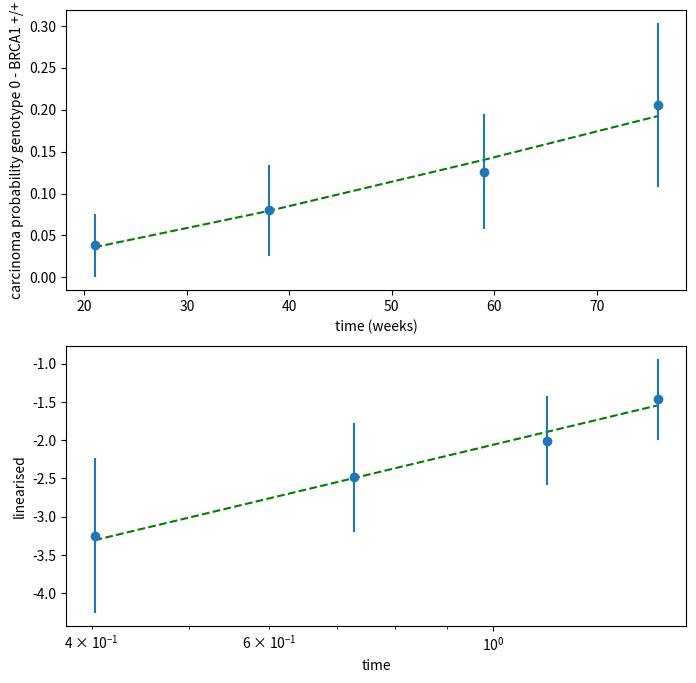
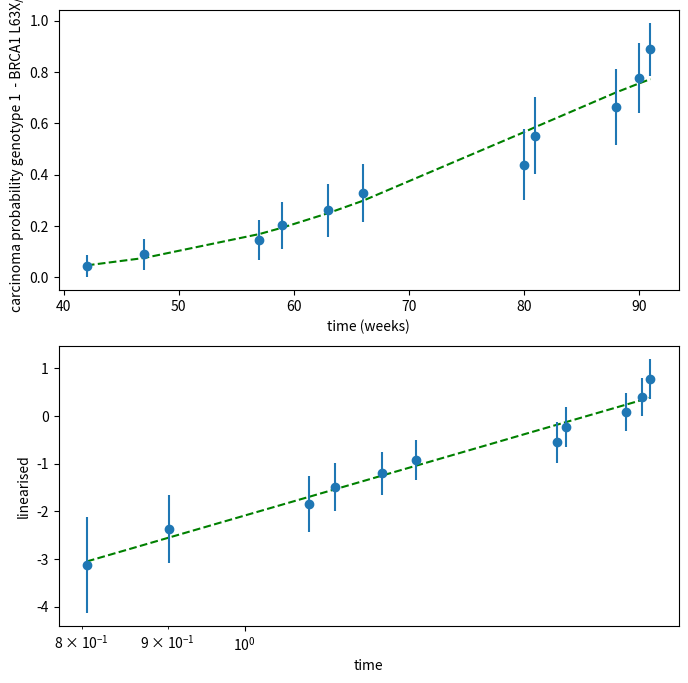

These charts were generated, in order, by the following Python code:
import math

from scipy.optimize import curve_fit
import matplotlib.pyplot as plt
import numpy as np
from scipy.stats import pearsonr

"""

def function(x, c, a, n):
    return c * (1 - np.exp(-a * np.power(x, n)))


x1 = [21, 38, 59, 76]
x1_scaled = [x*7/365 for x in x1]
sd1 = [0.0377, 0.0545, 0.0685, 0.098]
data = [0.962, 0.92, 0.874, 0.794]
data_can = [1-x for x in data]

fig, ax = plt.subplots(1, 2, figsize=(12, 5))

popt, pcov = curve_fit(function, x1_scaled, data_can, sigma=sd1, bounds=([0, 0, 0], [1, 5., 6.]))
perr = np.sqrt(np.diag(pcov))  # standard deviation error - nie zawsze prawdziwe
print(popt)
print(perr)

residuals = data_can - function(x1_scaled, *popt)
ss_res = np.sum(residuals**2)
ss_tot = np.sum((data_can-np.mean(data_can))**2)
r_squared = 1 - (ss_res / ss_tot)
print("r^2", r_squared)
print(type(popt))

text = f'{popt[0]:.3f}' + " (" + f'{perr[0]:.3f}' + ")\t" + f'{popt[1]:.5f}' + " (" + f'{perr[1]:.5f}' + ")\t" + f'{popt[2]:.3f}' + " (" + f'{perr[2]:.3f}' + ")\t" + f'{r_squared:.3f}' + "\n"
print(text)

ax[0].plot(x1, [function(x, popt[0], popt[1], popt[2]) for x in x1_scaled], 'g--', label='fit: c=%.3f, a=%.5f, n=%.3f' % (popt[0], popt[1], popt[2]))
ax[0].errorbar(x1, data_can, yerr=sd1, fmt='o', label="data")
ax[0].legend()
ax[0].set_xlabel("time (weeks)")
ax[0].set_ylabel("carcinoma probability genotype 0 - BRCA1 +/+")


xx2 = [42, 47, 57, 59, 63, 66, 80, 81, 88, 90, 91]
xx22 = [x*7/365 for x in xx2]
data2 = [0.957, 0.911, 0.854, 0.797, 0.74, 0.673, 0.561, 0.449, 0.336, 0.224, 0.112]
sd2 = [0.0425, 0.0601, 0.0788, 0.0919, 0.1014, 0.1123, 0.1387, 0.1496, 0.1484, 0.1348, 0.1041]
data_can2 = [1-x for x in data2]

popt2, pcov2 = curve_fit(function, xx22, data_can2, sigma=sd2, bounds=([0, 0, 1], [1., 5., 6.]))
perr2 = np.sqrt(np.diag(pcov2))  # standard deviation error - nie zawsze prawdziwe

print(popt2)
print(perr2)

residuals = data_can2 - function(xx22, *popt2)
ss_res = np.sum(residuals**2)
ss_tot = np.sum((data_can2-np.mean(data_can2))**2)
r_squared = 1 - (ss_res / ss_tot)
print("r^2", r_squared)

text = f'{popt2[0]:.3f}' + " (" + f'{perr2[0]:.3f}' + ")\t" + f'{popt2[1]:.5f}' + " (" + f'{perr2[1]:.5f}' + ")\t" + f'{popt2[2]:.3f}' + " (" + f'{perr2[2]:.3f}' + ")\t" + f'{r_squared:.3f}' + "\n"
print(text)

ax[1].plot(xx2, [function(x, popt2[0], popt2[1], popt2[2]) for x in xx22], 'g--', label='fit: c=%.3f, a=%.3f, n=%.3f' % (popt2[0], popt2[1], popt2[2]))
ax[1].errorbar(xx2, data_can2, yerr=sd2, fmt='o', label="data")
ax[1].legend()
ax[1].set_xlabel("time (weeks)")
ax[1].set_ylabel("carcinoma probability genotype 1  - BRCA1 L63X/+")
plt.show()

# """  # avrami fit, paramteter c

# """


def function(x, a, n):
    return 1 - np.exp(-a * np.power(x, n))


def function_lin(x, a, n):
    return a + n * np.array(x)


x1 = [21, 38, 59, 76]
x1_scaled = [x*7/365 for x in x1]
data = [0.962, 0.92, 0.874, 0.794]
data_can = [1-x for x in data]
sd1 = [0.0377, 0.0545, 0.0685, 0.098]

x1_log = [np.log(x) for x in x1_scaled]
y1_log = [np.log(-np.log(1 - y)) for y in data_can]
sd1_log = [np.abs(sd1[i]/(np.log(1-data_can[i])*(1 - data_can[i]))) for i in range(len(sd1))]

pear = pearsonr([np.log(x) for x in x1_scaled], [np.log(-np.log(1 - y)) for y in data_can])
print(pear)

popt, pcov = curve_fit(function_lin, x1_log, y1_log, sigma=sd1_log)
perr = np.sqrt(np.diag(pcov))  # standard deviation error - nie zawsze prawdziwe
print(popt, np.exp(popt[0]))
print(perr, np.exp(popt[0])*perr[0])

fig, ax = plt.subplots(2, 1, figsize=(8, 8))
ax[0].plot(x1, [function(x, np.exp(popt[0]), popt[1]) for x in x1_scaled], 'g--', label='fit: a=%.5f, n=%.3f' % (np.exp(popt[0]), popt[1]))
# ax[0].scatter(x1_log, y1_log)
ax[0].errorbar(x1, data_can, yerr=sd1, fmt='o', label="data")
# ax[0].legend()
ax[0].set_xlabel("time (weeks)")
ax[0].set_ylabel("carcinoma probability genotype 0 - BRCA1 +/+")

ax[1].plot(x1_scaled, [function_lin(x, popt[0], popt[1]) for x in x1_log], 'g--', label='fit: a=%.5f, n=%.3f' % (np.exp(popt[0]), popt[1]))
# ax[0].scatter(x1_log, y1_log)
ax[1].errorbar(x1_scaled, y1_log, yerr=sd1_log, fmt='o', label="data")
# ax[1].legend()
ax[1].set_xscale('log')
ax[1].set_xlabel("time")
ax[1].set_ylabel("linearised")

plt.show()


xx2 = [42, 47, 57, 59, 63, 66, 80, 81, 88, 90, 91]
xx22 = [x*7/365 for x in xx2]
data2 = [0.957, 0.911, 0.854, 0.797, 0.74, 0.673, 0.561, 0.449, 0.336, 0.224, 0.112]
sd2 = [0.0425, 0.0601, 0.0788, 0.0919, 0.1014, 0.1123, 0.1387, 0.1496, 0.1484, 0.1348, 0.1041]
data_can2 = [1-x for x in data2]

x2_log = [np.log(x) for x in xx22]
y2_log = [np.log(-np.log(1 - y)) for y in data_can2]
sd2_log = [np.abs(sd2[i]/(np.log(1-data_can2[i])*(1 - data_can2[i]))) for i in range(len(sd2))]

pear = pearsonr([np.log(x) for x in xx22], [np.log(-np.log(1 - y)) for y in data_can2])
print(pear)

popt2, pcov2 = curve_fit(function_lin, x2_log, y2_log, sigma=sd2_log)
perr2 = np.sqrt(np.diag(pcov2))  # standard deviation error - nie zawsze prawdziwe

print(popt2, np.exp(popt2[0]))
print(perr2, np.exp(popt2[0])*perr2[0])

fig, ax = plt.subplots(2, 1, figsize=(8, 8))

ax[0].plot(xx2, [function(x, np.exp(popt2[0]), popt2[1]) for x in xx22], 'g--', label='fit: a=%.5f, n=%.3f' % (np.exp(popt2[0]), popt2[1]))
ax[0].errorbar(xx2, data_can2, yerr=sd2, fmt='o', label="data")
#ax[0].legend()
ax[0].set_xlabel("time (weeks)")
ax[0].set_ylabel("carcinoma probability genotype 1  - BRCA1 L63X/+")

ax[1].plot(xx22, [function_lin(x, popt2[0], popt2[1]) for x in x2_log], 'g--', label='fit: a=%.5f, n=%.3f' % (np.exp(popt2[0]), popt2[1]))
# ax[0].scatter(x1_log, y1_log)
ax[1].errorbar(xx22, y2_log, yerr=sd2_log, fmt='o', label="data")
# ax[1].legend()
ax[1].set_xscale('log')
ax[1].set_xlabel("time")
ax[1].set_ylabel("linearised")

plt.show()

# """  # avrami fit c = 1
